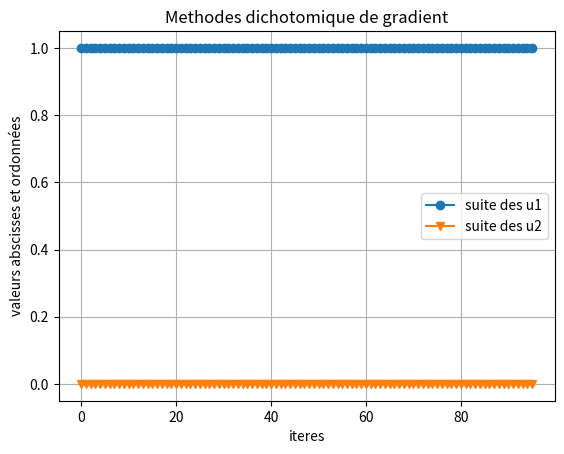

Reproduce this figure in Python.
# -*- coding: utf-8 -*-
"""
Created on Tue Dec 27 11:42:06 2016

[redacted]
"""

########################################################
# Load packages (need to be installed first if
# not yet done - but is not difficult)
import math
import numpy as np
import matplotlib.pyplot as plt # pour plot functons
import scipy.sparse as sp # pour la construction de matrice creuse

########################################################
# Parametres du probleme
u1l = -1.5
u1r = 1.5 ## intervalle pour u1 [u1l, u1r]
u2l = -1.5
u2r = 1.5 ## intervalle pour u2 [u2l, u2r]
pu1 = 0.01 #pas pour u1
pu2 = 0.01 #pas pour u2

nl = 20 #nombre de lignes de niveauw désirées pour question I.1.1.

U0 = [1.,0.] #condition initiale Questiont I.1.2.
rho=0.002 #le pas de descente
eps=0.001 #le seuil d'arrêt de la descente
U0Test=[1.,0.7] #condition initiale test

lamb = 10
U0Partie2 = [5.,0.003]
A=np.array([[1,0],[0,lamb]]) #données Question 1.2.2. (gradient optimal)
b = np.array([1.,1.])
epsPartie2 = 0.01
pho0=0.001 #le pas de descente
alpha10=1.0  #Ce sont les paramètres initiaux de la descente de Newton
alpha20=1.0
sigma10=1.0
sigma20=1.0
x10=3.0
x20=6.0
T=[[1.0,0.127],[2.0,0.2],[3.0,0.3],[4.0,0.25],[5.0,0.32],[6.0,0.5],[7.0,0.7],[8.0,0.9]]   ##Valeur des xi et yi pour la partie méthode de Newton
X=[alpha10,alpha20,sigma10,sigma20,x10,x20]   ##Le premier vecteur des itérés dans la descente de Newton

dx= 0.2                     #pas d'espace
imax=int(10.0/dx)                            # borne pour le nombre de données discrétisées en espace pour IV. Pour tout temps n, on a les variables spatiales u_j^n, où j est dans [-imax,imax]
dt=0.001                    #pas de temps avec dt<<dx
b2=1.0
Tfinal=10. 
nt = int(Tfinal/dt)
Tfinal = nt*dt # on corrige le temps final (si Tfinal/dt n'est pas entier)


###### Question I.1.1. Tracer les lignes de niveau ######

def J(u1,u2):
    return (u1-1.)**2 + 100.*(u1**2 - u2)**2

def contour(u1,u2):    
    U1 = np.arange(u1l, u1r, pu1)
    U2 = np.arange(u2l, u2r, pu2)
    U1, U2 = np.meshgrid(U1, U2)
    Z = J(U1, U2)
    plt.contourf(U1, U2, Z, nl)
    plt.colorbar()
    plt.show()

###### Question I.1.2. Méthode de pas constant ######
def gradJ(u):
    return [2.*(u[0]-1.) + 200.*(u[0]**2-u[1])*2.*u[0] , -200.*(u[0]**2-u[1]) ]
# On ́ecrit la descente de gradient.
# Noter que l’on ne fait qu’une seule évalutation de la fonction gradient.
def methodeDescente(rho,u0,eps):
    compt = 0
    a=u0
    u1=[u0[0]]
    u2=[u0[1]]
    while (np.linalg.norm((a[0]-1)**2+100*((a[0]**2)-a[1]**2)>eps)):
            grad=gradJ(a)
            a[0]=a[0]-rho*grad[0]
            a[1]=a[1]-rho*grad[1]
            compt = compt +1

            u1.append(a[0])
            u2.append(a[1])

## On va tracer les itérés de l'abcisse et de l'ordonnée de u respectivement
    lg=len(u1)
    x=np.linspace(0,lg-1,lg)
    plt.plot(x,u1,marker='o', label="suite des u1")
    plt.plot(x,u2,marker='v', label="suite des u2")
    plt.legend()
    plt.title("Méthode du pas de gradient") # Problemes avec accents
    plt.show()
    print()
    print ("Le nombre d'itérations nécessaires est :")
    print(compt)

## exemple
#methodeDescente(rho,U0,eps)



##### test sur la fonction norme L2 au carré, de minimum (0,0) #####
def gradTest(u):
    return [2*u[0],2*u[1]]
def methodeDescenteTest(rho,u0,eps):
    compt=0
    a=u0
    u1=[u0[0]]
    u2=[u0[1]]
    while (np.linalg.norm(a[0]**2+a[1]**2)>eps):
            grad=gradTest(a)
            a[0]=a[0]-rho*grad[0]
            a[1]=a[1]-rho*grad[1]

            u1.append(a[0])
            u2.append(a[1])
            compt=compt+1

    lg=len(u1)
    x=np.linspace(0,lg-1,lg)
    plt.plot(x,u1,marker='o',label="suite des u1")
    plt.plot(x,u2,marker='v', label="suite des u2")
    plt.title("Méthode du pas de gradient") # Problemes avec accents
    plt.legend()
    plt.show()
    print()
    print ("Le nombre d'itérations nécessaires est :")
    print(compt)

## exemple sur le test, enlevez les ## pour essayer, et jouer avec les
#paramètres pho, donnée initiale teste et seuil epsilon pour constater
#que cela marche!
#methodeDescenteTest(rho,U0Test,eps)

###### Question I.2.1. Méthode de gradient optimal ######



def scal (u,v): ## fonction qui permet de calculer le produit scalaire de 2 vecteurs u et v
    lu = len(u)
    lv = len(v)
    s=0
    if (lu!=lv) :
        return 'error out of range'
    else :
        for i in range (lu) : 
            s=s+u[i]*v[i]
        return s


def J2(u):
    return 0.5*scal(A.dot(u),u) -scal(b,u)

def gradJPartie2(u):
    return A.dot(u)-b

def pho(u): ## calcule pho en fonction de u (ie pho(k) pour u=uk)
    rk = gradJPartie2(u)
    num = scal(rk,rk)
    den=scal (A.dot(rk),rk)
    if(den!=0):
        return num/den
    else : 
        return 'error null denominator'

def methodeDescentePartie2(u0,eps): ## qui trace u1 et u2 
    compt=0
    a=u0
    r0 = np.linalg.norm(gradJPartie2(a))
    r=r0
    u1=[u0[0]]
    u2=[u0[1]]
    while (r>eps*r0):
        grad=gradJPartie2(a)
        a[0]=a[0]-pho(a)*grad[0]
        a[1]=a[1]-pho(a)*grad[1]
        compt=compt+1
        r=np.linalg.norm(gradJPartie2(a))
        u1.append(a[0])
        u2.append(a[1])

## On va tracer les itérés de l'abcisse et de l'ordonnée de u respectivement
    lg=len(u1)
    x=np.linspace(0,lg-1,lg)
    plt.plot(x,u1,marker='o', label="suite des u1")
    plt.plot(x,u2,marker='v', label="suite des u2")
    plt.legend()
    plt.title("Méthodes optimale de gradient") # Problemes avec accents
    plt.show()
    print()
    print ("Le nombre d'itérations nécessaires est :")
    print(compt)
    

#methodeDescentePartie2(U0Partie2,epsPartie2)

##### Q.I.2.3. Tracer l'évolution du gradient #####

def gradientEvolution(u0,eps):   #On reprend quasiment tout le code de la question précédente
    compt=0
    a=u0
    r0 = np.linalg.norm(gradJPartie2(a))
    r=[1.]
    r1=r0
    while (r1>eps*r0):
        grad=gradJPartie2(a)
        a[0]=a[0]-pho(a)*grad[0]
        a[1]=a[1]-pho(a)*grad[1]
        compt=compt+1
        r1=np.linalg.norm(gradJPartie2(a)/r0)
        r.append(r1)
       
    lg=len(r)
    x=np.linspace(0,lg-1,lg)
    plt.plot(x,r,marker='o', label="suite des rk/rO")
    plt.yscale('log')
    plt.grid(True,which="both")
    plt.xlabel(r"itéré")
    plt.ylabel(r"norme du gradient")
    plt.legend()
    plt.title("Methodes optimale de gradient") 
    plt.show()
    print()
    print ("Le nombre d'itérations nécessaires est :")
    print(compt)

#gradientEvolution(U0Partie2,epsPartie2)

##### Q.I.2.4. dichotomie sur Rosenbrock #####

def Condition(u,pho1):
    rk=gradJ(u)
    if(J(u[0],u[1])>(J(u[0]-pho1*rk[0],u[1]-pho1*rk[1]))):
        return 0
    else:
        return 1
                
def dichotomie(u0,pho0):    ## Dépend de la valeur du pas initial
    compteur=0
    pho1=pho0
    a=u0
    u1=[u0[0]]
    u2=[u0[1]]
    while (compteur<200):
        if(Condition(a,pho1)==1):
            compteur=compteur+1
            grad=gradJ(a)
            a[0]=a[0]-pho1*grad[0]
            a[1]=a[1]-pho1*grad[1]
            u1.append(a[0])
            u2.append(a[1])
        else:
            compteur=compteur+1
            pho1=pho1/2
    lg=len(u1)
    x=np.linspace(0,lg-1,lg)
    plt.plot(x,u1,marker='o', label="suite des u1")
    plt.plot(x,u2,marker='v', label="suite des u2")
    plt.grid(True,which="both")
    plt.xlabel(r"iteres")
    plt.ylabel(r"valeurs abscisses et ordonnées")
    plt.legend()
    plt.title("Methodes dichotomique de gradient") 
    plt.show()
    
dichotomie(U0,pho0)

##la même chose sur la fonction test

def ConditionTest(u,pho1):
    rk=gradTest(u)
    if(u[0]**2+u[1]**2>((u[0]-pho1*rk[0])**2+(u[1]-pho1*rk[1])**2)):
        return 0
    else:
        return 1

def dichotomieTest(u0,pho0):    ## Dépend de la valeur du pas initial
    compteur=0
    pho1=pho0
    a=u0
    u1=[u0[0]]
    u2=[u0[1]]
    while (compteur<2000):            ## Ajuster ce paramètre pour observer plus finement le résultat
        if(ConditionTest(a,pho1)==0):
            compteur=compteur+1
            grad=gradTest(a)
            a[0]=a[0]-pho1*grad[0]
            a[1]=a[1]-pho1*grad[1]
            u1.append(a[0])
            u2.append(a[1])
        else:
            compteur=compteur+1
            pho1=pho1/2
    lg=len(u1)
    x=np.linspace(0,lg-1,lg)
    plt.plot(x,u1,marker='o', label="suite des u1")
    plt.plot(x,u2,marker='v', label="suite des u2")
    
    plt.xlabel(r"iteres")
    plt.ylabel(r"valeurs abscisses et ordonnées")
    plt.legend()
    plt.title("Methodes dichotomique de gradient") 
    plt.show()
    
#dichotomieTest(U0Test,pho0)
    
    
##### Q.II.2.2 Gauss Newton en dimension 2, i.e J est une fonction de 6 arguments#####

def g(x,a1,a2,s1,s2,x1,x2):  
    res1=a1*np.exp(-0.5*((x-x1)**2)/(s1**2))
    res2=a2*np.exp(-0.5*((x-x2)**2)/(s2**2))
    return (res1+res2)

def f(i,a1,a2,s1,s2,x1,x2):        #composante i-ième de f
    return T[i][1]-g(T[i][0],a1,a2,s1,s2,x1,x2)
    
def vecteurf(a1,a2,s1,s2,x1,x2):
    V=[]
    for i in range(8):
        V.append(f(i,a1,a2,s1,s2,x1,x2))
    return V

def composanteDifferentielle(i,j,a1,a2,s1,s2,x1,x2): #ici m=8, et n=6. Df est donc une matrice de taille 8*6. En (i,j), on lit dfi/dxj 
    if(j==0):                        #Dans l'ordre les arguments sont a1,a2,s1,s2,x1,x2 et sont les directions de bases de R6
        return (-np.exp(-0.5*((T[i][0]-x1)**2)/(s1**2)))   ##ici donc on dérive fi en fonction de a1
    if(j==1): 
        return -np.exp(-0.5*((T[i][0]-x2)**2)/(s2**2))      ##ici en fonction de a2
    if(j==2):
        return -a1*np.exp(-0.5*((T[i][0]-x1)**2)/(s1**2))*((T[i][0]-x1)**2)/(s1**3)  ##ici en fonction de s1
    if(j==3):
        return -a2*np.exp(-0.5*((T[i][0]-x2)**2)/(s2**2))*((T[i][0]-x2)**2)/(s2**3)  ##ici en fonction de s2
    if(j==4):
        return -a1*np.exp(-0.5*((T[i][0]-x1)**2)/(s1**2))*(T[i][0]-x1)/(s1**2)   ##ici en fonction de x1
    if(j==5):
        return -a2*np.exp(-0.5*((T[i][0]-x2)**2)/(s2**2))*(T[i][0]-x2)/(s2**2)   ##ici en fonction de x2
    else: 
        return ("erreur sur l'indice de derivation")
        
def Df(a1,a2,s1,s2,x1,x2):
    Df1=[]
    Df2=[]    
    for i in range (8):
        for j in range (6):
           Df2.append(composanteDifferentielle(i,j,a1,a2,s1,s2,x1,x2))
        Df1.append(Df2)
        Df2=[]
    return Df1



def ApproximationH(a1,a2,s1,s2,x1,x2):    ##Comme suggéré par l'énoncé le produit de DfT avec Df
    Df1=Df(a1,a2,s1,s2,x1,x2)
    Df2=np.transpose(Df1)
    return (np.dot(Df2,Df1))
    
def gradientNewton(a1,a2,s1,s2,x1,x2):                 ##Newton en dimension 1, c'est faire x(k+1)=x(k)-f'(x(k))/f(x(k)). À ce stade on a f', il nous faut tout de même f, c'est à dire le gradient de J
    Df1=Df(a1,a2,s1,s2,x1,x2)           ##remarquons que le gradient de J, c'est, avec les notations de l'énoncé, Df transposée fois f.
    Df1=np.transpose(Df1)
    f1=np.arange(8)
    f1=vecteurf(a1,a2,s1,s2,x1,x2)      
    return np.dot(Df1,f1) 

def GaussNewton(alpha10,alpha20,sigma10,sigma20,x10,x20,N):    #N est le nombre d'itération
    a1=alpha10
    a2=alpha20        ##ce sont les initialisations de nos paramètres. On va les stocker dans un tableau
    s1=sigma10
    s2=sigma20
    x1=x10
    x2=x20
    Itere=[[a1,a2,s1,s2,x1,x2]]    #Itere sera le tableau avec les N valeurs des itérés des 6 arguments
    for k in range (N):
        a1=Itere[k][0]
        a2=Itere[k][1]        
        s1=Itere[k][2]
        s2=Itere[k][3]
        x1=Itere[k][4]
        x2=Itere[k][5]
        Gradient=gradientNewton(a1,a2,s1,s2,x1,x2)        
        Hessienne= np.linalg.inv(ApproximationH(a1,a2,s1,s2,x1,x2))                    ##c'est ce qui nous intéresse, l'inverse de la hessienne
        
        Itere.append(Itere[k]-np.dot(Hessienne,Gradient))    ##le k+1 eme vecteur à partir du k-ème
        
        
    
    Itere0=[]    #6 tableaux de valeurs pour les itérés de a1,a2,s1,s2,x1,x2
    Itere1=[] 
    Itere2=[] 
    Itere3=[] 
    Itere4=[] 
    Itere5=[]     
    for k in range (N):
        Itere0.append(Itere[k][0])
        Itere1.append(Itere[k][1])
        Itere2.append(Itere[k][2])
        Itere3.append(Itere[k][3])
        Itere4.append(Itere[k][4])
        Itere5.append(Itere[k][5])
    x=np.arange(0,N)
    plt.subplot(221)
    plt.plot(x,Itere0, marker='o', label="suite des a1")
    plt.plot(x,Itere1, marker='v', label="suite de a2")
    plt.grid(True,which="both")
    plt.xlabel(r"iteres")
    plt.ylabel(r"Amplitudes")
    plt.legend()
    plt.subplot(222)
    plt.plot(x,Itere2, marker='o', label="suite des s1")
    plt.plot(x,Itere3, marker='v', label="suite de s2")
    plt.grid(True,which="both")
    plt.xlabel(r"iteres")
    plt.ylabel(r"Variances")
    plt.legend()
    plt.title("Methodes dichotomique de gradient") 
    plt.subplot(223)
    plt.plot(x,Itere4, marker='o', label="suite des x1")
    plt.plot(x,Itere5, marker='v', label="suite de x2")
    plt.grid(True,which="both")
    plt.xlabel(r"iteres")
    plt.ylabel(r"Moyennes")
    plt.legend()
    
    
##Un petit exemple avec les données de l'énoncé, attention aux valeurs initiales qui changent tout!
#GaussNewton(alpha10,alpha20,sigma10,sigma20,x10,x20,10)
    
#####Q.IV.1.1 La question est théorique mais on introduit ici les outils nécessaires à la suite#####
    
def gaussienne(x):
    return np.exp(-0.5*(x**2))/(np.sqrt(2*np.pi))
    
V=[]
for k in range (2*imax+1):
    V.append(gaussienne(-10+20*(k/(2*imax))))
 
Diagonale=(1.0+2.0*b2*dt/(dx**2))*np.ones(2*imax+1)
SousDiagonale=(-b2*dt/(dx**2))*np.ones(2*imax)           ##On construit A qui est tridiagonale (entre autres grâce aux conditions de Dirichlet au bord)
SurDiagonale=(-b2*dt/(dx**2))*np.ones(2*imax)
A2=np.diag(Diagonale)+np.diag(SurDiagonale,1)+np.diag(SousDiagonale,-1)
def DiagonaleU(Un):
    DiagonaleUn=np.eye(2*imax+1)  ## C'est la matrice dont les composantes sont les u_j^n **3
    for k in range (2*imax+1):
        DiagonaleUn[k][k]=dt*(Un[k]**3)
    return DiagonaleUn

DiagonaleU0=np.eye(2*imax+1) 
for k in range (2*imax+1):
        DiagonaleU0[k][k]=dt*gaussienne(-10+20*(k/(2*imax)))
    
#####Q.IV.1.2 Méthode du gradient de pas optimal pour inverser le shcéma implicite linéarisé de l'équation de la chaleur non linéaire#####

def J4(u,Un):
    return 0.5*scal((A2+DiagonaleU).dot(u),u) -scal(Un,u)
    
def gradJPartie4(u,DiagonaleCube,Un):
    return (np.dot(A2+DiagonaleCube,u)-Un)

def pho4(u,DiagonaleCube,Un): ## calcule pho en fonction de u (ie pho(k) pour u=uk)
    rk = gradJPartie4(u,DiagonaleCube,Un)
    num = scal(rk,rk)
    den=scal(np.dot((A2+DiagonaleCube),rk),rk)
    if(den!=0):
        return num/den
    else : 
        return 'error null denominator'

    

def methodeDescentePartie4(Un,eps): ## Résout U(n)=A*U(n+1) par descente à pas optimal
    u=Un                        ## Attention à ne pas se perdre, on initialise ici la descente avec u=Un et on va réitérer la descente sur u pour se rapprocher de U(n+1)
    DiagonaleCube=DiagonaleU(Un)
    pho=pho4(u,DiagonaleCube,Un)                    ##pas optimal pour la 1ère boucle
    r0 = np.linalg.norm(gradJPartie4(u,DiagonaleCube,Un))                   
    r=r0
    while(r>r0*eps):                        ##On a choisit de s'arrêter quand le gradient était suffisamment petit.
        grad=gradJPartie4(u,DiagonaleCube,Un)
        u=u-pho*grad
        r=np.linalg.norm(gradJPartie4(u,DiagonaleCube,Un))              
        pho=pho4(u,DiagonaleCube,Un)                        # Avant l'entrée dans la prochaine boucle, calcul du nouveau pas optimal
    return u               ## C'est notre approximation de U(n+1)
       

def EvolutionTemporelle4(V,eps,tempo):     ##Fixez l'intervalle de temps entre deux courbes consécutives avec tempo, par exemple tempo=0.1
  # Print solution
    Un=V
    x=np.linspace(-10,10,2*imax+1)
    for n in range(1,nt+1):

    # Solution de la descente  

        Un=methodeDescentePartie4(Un,eps)

   # Print solution
        if n%5 == 0:
            plt.figure(2)
            plt.clf()
        
            plt.plot(x,V,'b',x,Un,'r')
            plt.xlabel('$x$')
            plt.ylabel('$Température$')
            plt.title('Evolution temporelle pour equation de la chaleur')
        
    
            plt.pause(tempo)  

## On va tracer les itérés de l'abcisse et de l'ordonnée de u respectivement
    
    
#####Q.IV.2.1 et Q.IV.2.2#####
    
#Ici G (la fonction issue de la question IV.2.1) est une fonction de R^(2imax+1) dans R^(2imax+1)    
#Il n'est pas immédiat que la recherche de la solution d'un problème du type G(u)=0 se ramène à un problème de Gausse Newton.
#En réalité, il suffit de voir que l'on veut résoudre de manière équivalente: 1/2||G(U)||^2=0
    
#D'abord, même si cela n'est pas utile au code de la descente (on n'a besoin que du gradient de G)
#Donnons la forme de G pour répondre à la 1ère question, on prend Q=1b=1
    
V0=[]
for i in range (2*imax+1):
    V0.append(1.)
    
def G(V):
    n=len(V)     ## Normalement cette longeur vaut 2*imax +1
    T=[V[0]**4-1.0-(V[1]-2*V[0])/(dx**2)]   ## première composante de G(V) avec la condition au bord 
    for i in range(n-2):
        T.append(V[i+1]**4-1.0-(V[i]+V[i+2]-2*V[i+1])/(dx**2))    ##composantes médiantes de G(V)
    T.append(V[n-1]**4-1.0-(V[n-2]-2*V[n-1])/(dx**2))    ##dernière composante de G(V) avec la condition au bord
    return T   
    
def composanteDifferentielleIV(i,j,V): # DG est donc une matrice de taille (2imax+1)*(2imax+1). En (i,j), on lit dGi/dxj(V)
    n=len(V)
    if(i==0):
        if(j==0):
            return ((4.*(V[0]**3)+(2./(dx**2))))
        if(j==1):
            return (-V[1]/(dx**2))
        else:
            return 0.0
    if(i==n-1):
        if(j==n-1):
            return (4.*(V[n-1]**3)+(2./(dx**2)))
        if(j==n-2):
            return (-V[n-2]/(dx**2))
        else:
            return 0.0
    else:
        if(j==i):
            return (4.*(V[i]**3)+(2./(dx**2)))
        if(j==i-1):
            return (-V[i-1]/(dx**2))
        if(j==i+1):
            return (-V[i+1]/(dx**2))
        else:
            return 0.0
            
def DG(V):
    n=len(V)
    DG1=[]
    DG2=[]    
    for i in range (n):
        for j in range (n):
           DG2.append(composanteDifferentielleIV(i,j,V))
        DG1.append(DG2)
        DG2=[]
    return DG1
    
def ApproximationHIV(V):    ##Comme suggéré par l'énoncé le produit de DfT avec Df donne la hessienne
    DG1=DG(V)
    DG2=np.transpose(DG1)
    return (np.dot(DG2,DG1))
    
def gradientNewtonIV(V):                 ##Newton en dimension 1, c'est faire x(k+1)=x(k)-f'(x(k))/f(x(k)). À ce stade on a f', il nous faut tout de même f, c'est à dire le gradient de J
    DG1=DG(V)           ##remarquons que le gradient de G, c'est, avec les notations de l'énoncé, DG transposée fois G.
    DG1=np.transpose(DG1)
    G1=G(V)     
    return np.dot(DG1,G1)
    
#On va faire la descente de Newton, en inversant le gradient selon la technique du pas optimal.
#Concrètement, la descente consiste à faire u(k+1)=u(k)-HessienneG^(-1)(u(k))gradG(uk)
#Cela revient à HessienneG(uk)u(k+1)=HessieneG(uk)u(k)-gradG(uk)
#C'est ce système que l'on résout par descente à pas optimal.
    
def JIV(V):        ##On minimise donc une certaine 1/2*<Au,u> - <b,u>
    return 0.5*scal(ApproximationHIV(V).dot(V),V) -scal(ApproximationHIV(V).dot(V)-gradientNewtonIV(V),V)

def gradJPartieIV(V):    ##c'est le fameux rk qui sert à trouver le pas optimal
    return ApproximationHIV(V).dot(V)-(ApproximationHIV(V).dot(V)-gradientNewtonIV(V))

def phoIV(V): ## calcule pho en fonction de V (ie pho(k) pour u=uk)
    rk = gradJPartieIV(V)
    num = scal(rk,rk)
    den=scal (ApproximationHIV(V).dot(rk),rk)
    if(den!=0):
        return num/den
    else : 
        return 'error null denominator'

def methodeDescentePartieIV(u0,N): ## N est le nombre d'itérations que l'on souhaite effectuer
    V=u0
    i=0
    while (i<N):
        grad=gradJPartieIV(V)
        V=V-phoIV(V)*grad
        i=i+1
      
    return V
    
def solutionApprochee(u0,N,M):   ## N le nombre d'itérations pour la descente, M le nombre d'itérations de la méthode de Gauss-Newton
    V=u0                                ## Attention, de nombreuses fonctions à grands coûts sont imbriquées. Prendre N=10, M=100,dx=0.2 environ sont les meilleures possibilités étant donné la puissance à disposition
    for k in range (M):
        V=methodeDescentePartieIV(V,N)
    x=np.linspace(-10,10,2*imax+1)
    plt.plot(x,V, marker='o', label="solution spatiale approchée")
    plt.xlabel(r"abscisse")
    plt.ylabel(r"Amplitude")
    plt.legend()
    plt.show()
        
        


    
